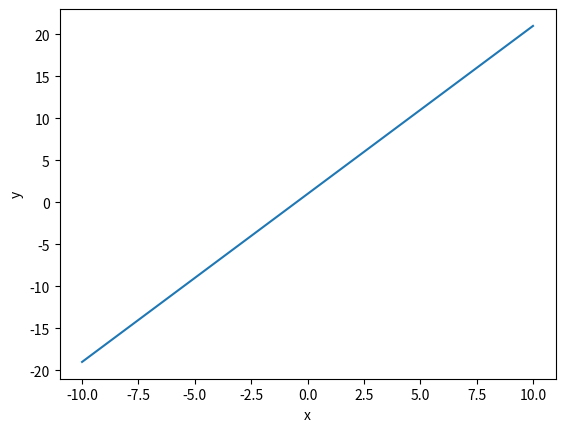

Write Python code to recreate this figure.

import matplotlib.pyplot as plt

x = list(range(-10, 11))
y = [2 * i + 1 for i in x]

plt.figure()
plt.plot(x, y)
plt.xlabel('x')
plt.ylabel('y')

plt.show()

